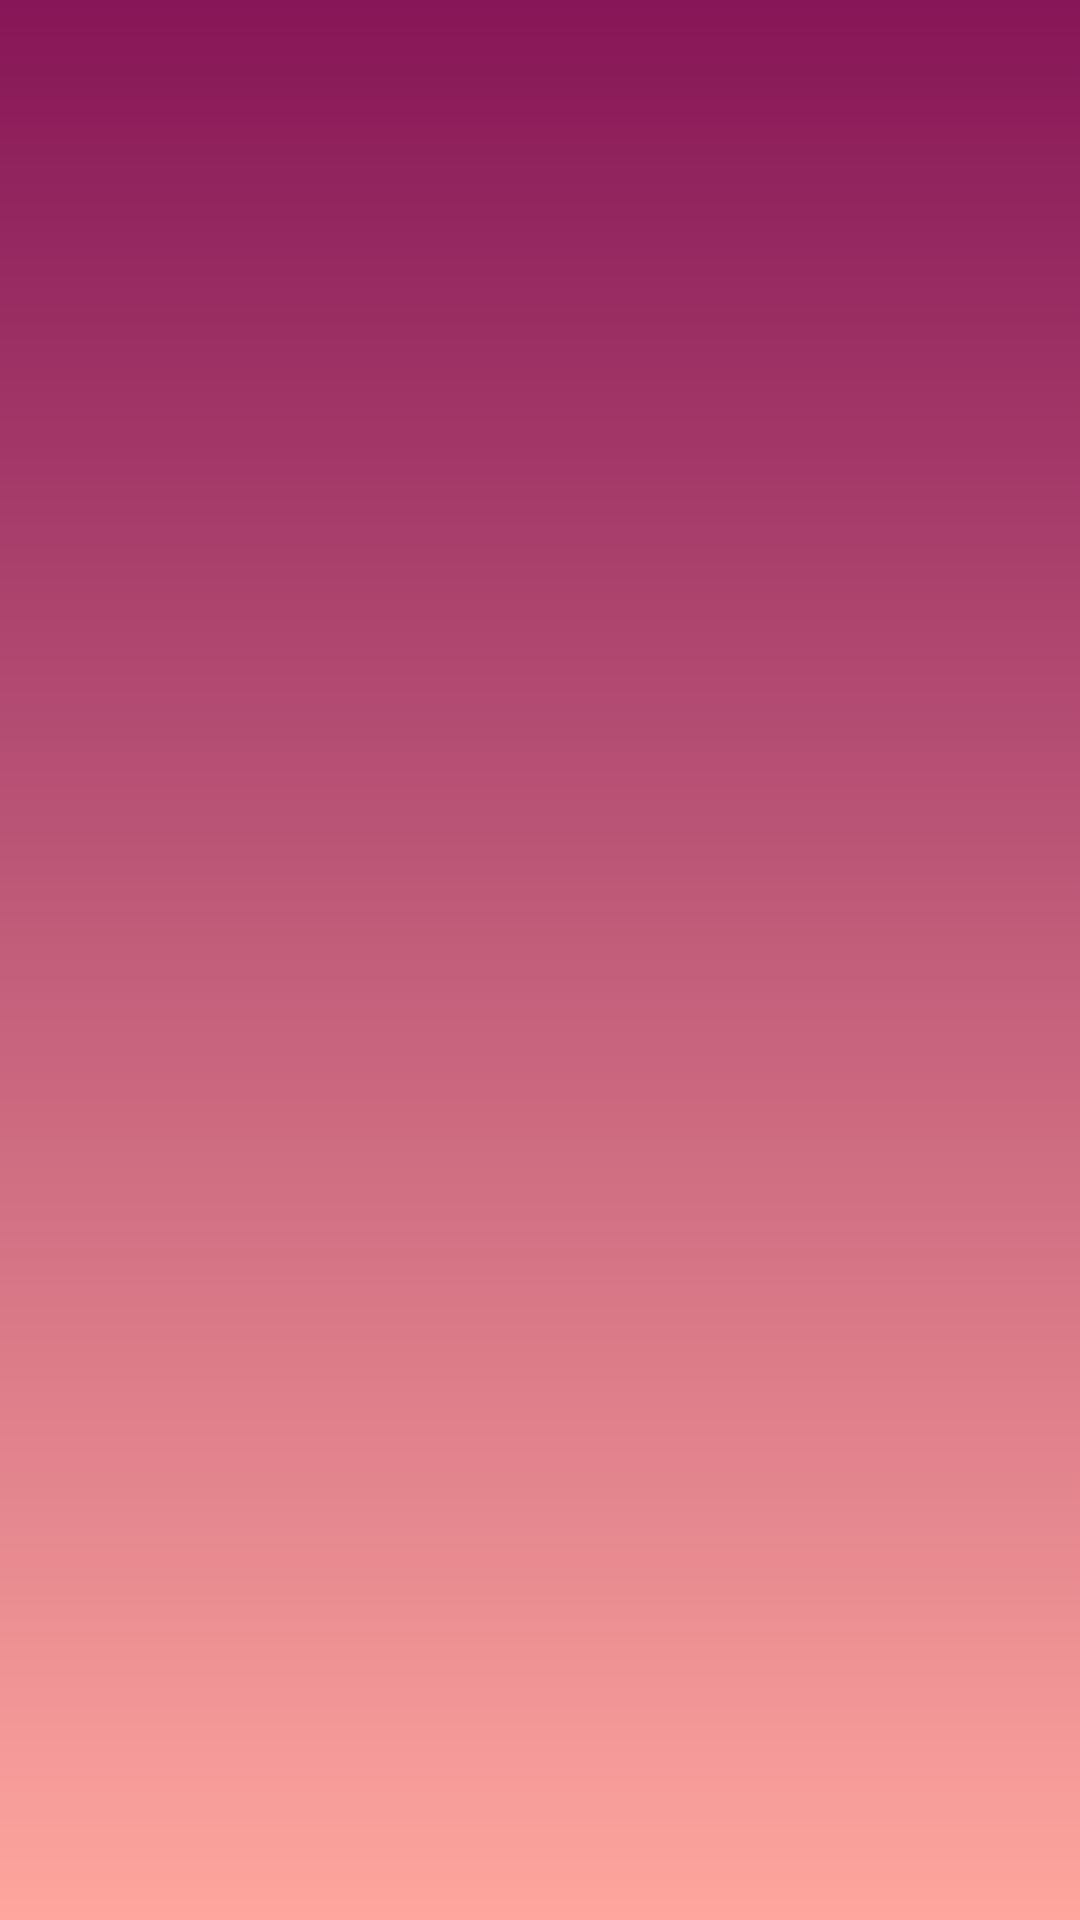

Write the Android layout XML for this screen, with the resource values it uses.
<!-- AndroidManifest.xml: application theme AppTheme -->
<!-- res/layout/activity_random_number.xml -->
<?xml version="1.0" encoding="utf-8"?>
<androidx.constraintlayout.widget.ConstraintLayout
        xmlns:android="http://schemas.android.com/apk/res/android"
        xmlns:tools="http://schemas.android.com/tools"
        xmlns:app="http://schemas.android.com/apk/res-auto"
        android:layout_width="match_parent"
        android:layout_height="match_parent"
        tools:context=".RandomNumberActivity"
        android:background="@drawable/gradient_background">

    <TextView
            style="@style/TextLarge"
            android:layout_width="wrap_content"
            android:layout_height="wrap_content"
            android:id="@+id/randomTextView"
            app:layout_constraintStart_toStartOf="parent"
            app:layout_constraintEnd_toEndOf="parent"
            app:layout_constraintBottom_toBottomOf="parent" android:layout_marginTop="8dp"
            app:layout_constraintTop_toBottomOf="@+id/titleTextView" tools:text="19"/>

    <TextView
            style="@style/TextBody"
            android:layout_width="match_parent"
            android:layout_height="wrap_content"
            android:id="@+id/titleTextView" android:layout_marginTop="@dimen/space24dp"
            app:layout_constraintTop_toTopOf="parent" app:layout_constraintEnd_toEndOf="parent"
            app:layout_constraintStart_toStartOf="parent"
            android:layout_marginStart="@dimen/space24dp" android:layout_marginEnd="@dimen/space24dp"
            android:textAlignment="center"
            tools:text="Here is a random number between 0 and 20"/>
</androidx.constraintlayout.widget.ConstraintLayout>
<!-- resources referenced by this layout -->
<resources>
  <dimen name="space24dp">24dp</dimen>
  <!-- drawable gradient_background (drawable) -->
  <?xml version="1.0" encoding="utf-8"?>
  <selector xmlns:android="http://schemas.android.com/apk/res/android">
  
      <item>
          <shape>
              <gradient
                  android:angle="90"
                  android:startColor="#ffa69e"
                  android:endColor="#861657"
                  android:type="linear" />
          </shape>
      </item>
  
  </selector>
  <style name="TextBody" parent="DefaultTextStyle">
          <item name="android:fontFamily">sans-serif</item>
          <item name="android:textSize">@dimen/textSizeBody</item>
      </style>
  <style name="TextLarge" parent="DefaultTextStyle">
          <item name="android:fontFamily">sans-serif</item>
          <item name="android:textSize">@dimen/textSizeLarge</item>
          <item name="android:textStyle">bold</item>
      </style>
  <style name="AppTheme" parent="Theme.AppCompat.Light.NoActionBar">
          
          <item name="colorPrimary">@color/colorPrimary</item>
          <item name="colorPrimaryDark">@color/colorPrimaryDark</item>
          <item name="colorAccent">@color/colorAccent</item>
          <item name="android:windowBackground">?attr/colorPrimaryDark</item>
          <item name="android:textViewStyle">@style/DefaultTextStyle</item>
          <item name="android:navigationBarColor">?attr/colorPrimary</item>
          <item name="android:buttonStyle">@style/DefaultButtonStyle</item>
      </style>
  <style name="DefaultTextStyle" parent="TextAppearance.AppCompat">
          <item name="android:textColor">@android:color/white</item>
      </style>
  <dimen name="textSizeBody">24sp</dimen>
  <dimen name="textSizeLarge">100sp</dimen>
  <color name="colorPrimary">#ffa69e</color>
  <color name="colorPrimaryDark">#861657</color>
  <color name="colorAccent">#D81B60</color>
  <style name="DefaultButtonStyle" parent="Widget.AppCompat.Button.Borderless">
          <item name="android:textColor">?attr/colorPrimary</item>
          <item name="android:background">@drawable/thin_border_ripple_button</item>
      </style>
  <!-- drawable thin_border_ripple_button (drawable) -->
  <?xml version="1.0" encoding="utf-8"?>
  <ripple xmlns:android="http://schemas.android.com/apk/res/android"
      android:color="@color/colorPrimary"
      android:radius="500dp" >
  
      <item android:id="@android:id/mask">
          <shape android:shape="rectangle">
              <solid android:color="@color/colorPrimary"/>
              <corners android:radius="@dimen/buttonCorners"/>
          </shape>
      </item>
  
      <item android:id="@android:id/background">
          <shape android:shape="rectangle">
              <solid android:color="@color/colorPrimaryDark"/>
              <corners android:radius="@dimen/buttonCorners"/>
          </shape>
      </item>
  
  </ripple>
  <dimen name="buttonCorners">5dp</dimen>
</resources>
